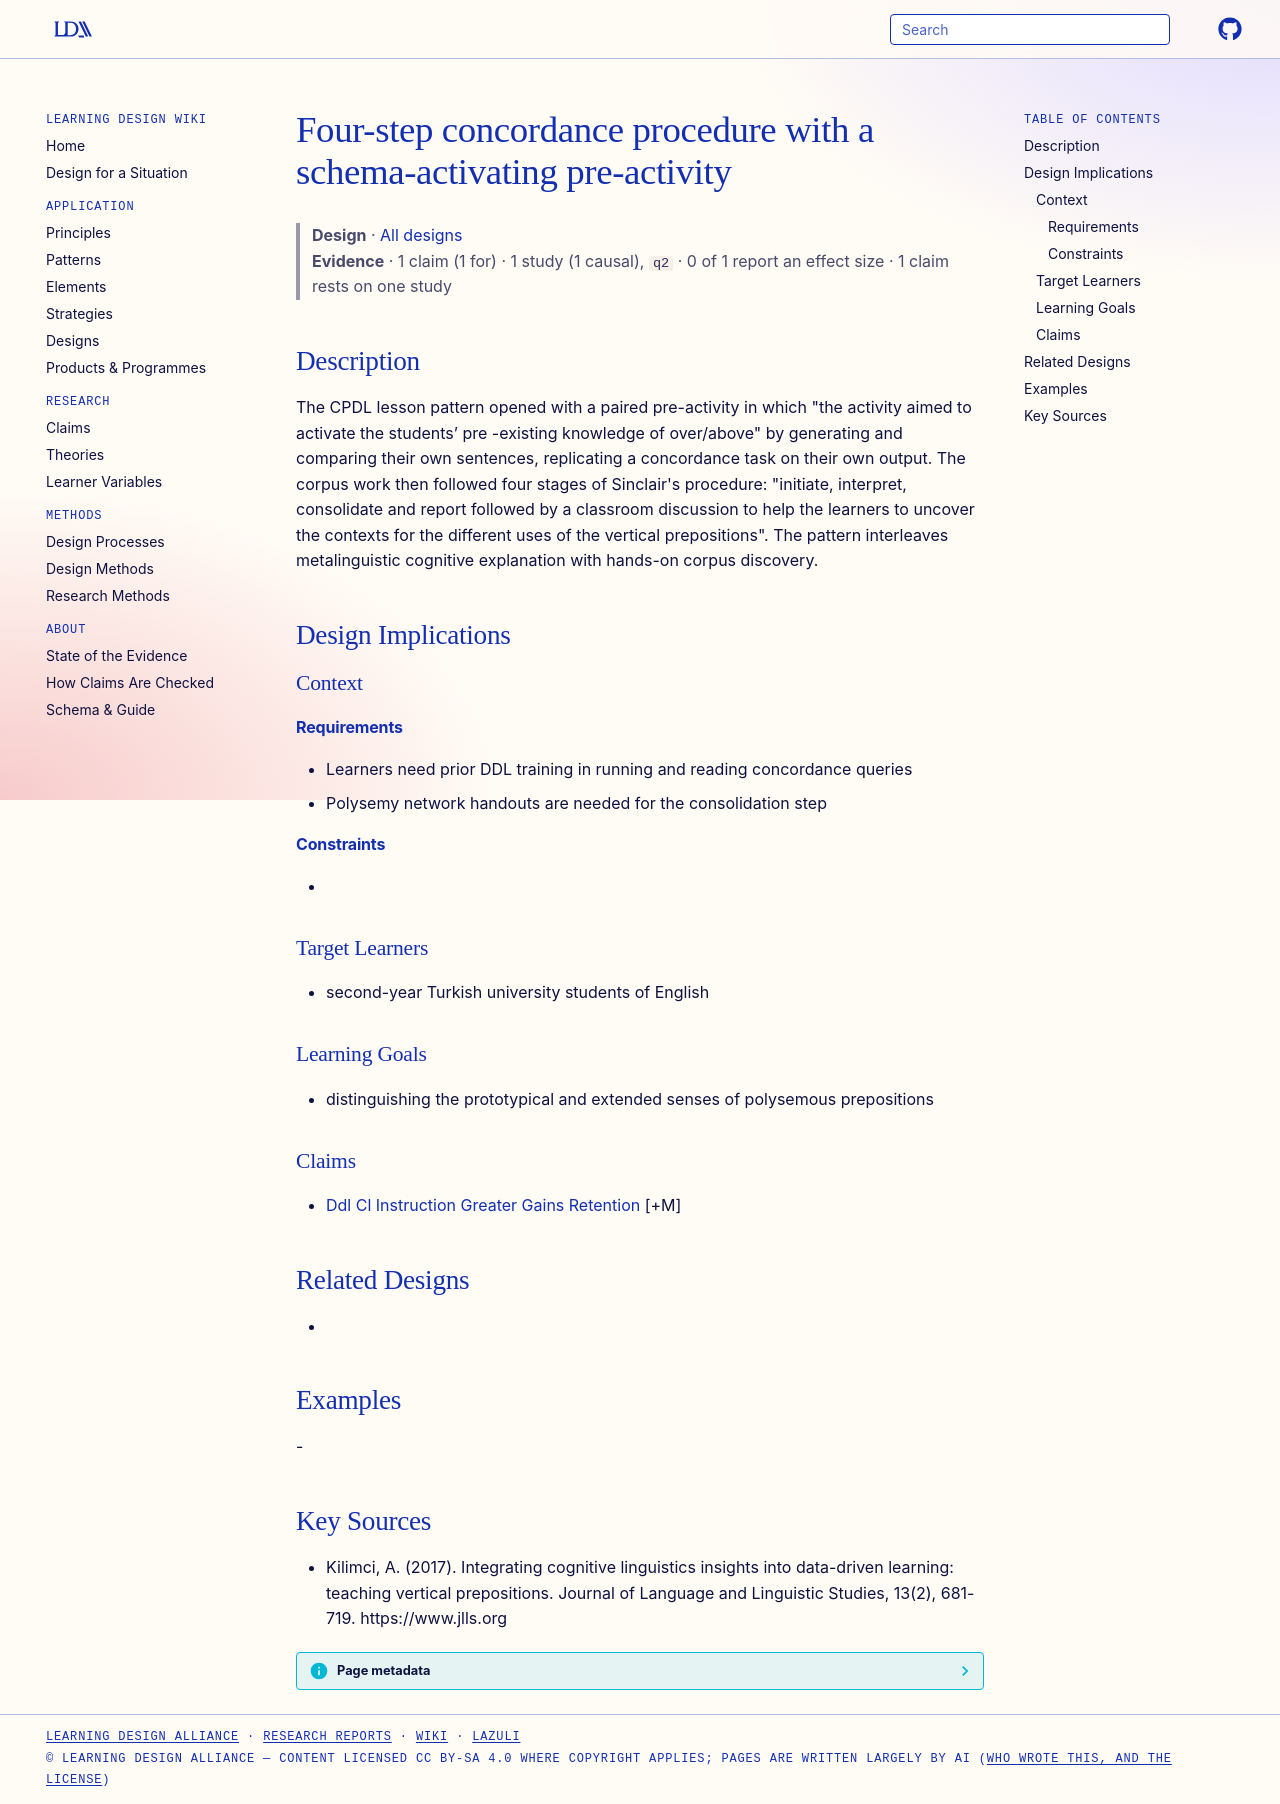

repository: Learning-Design-Alliance/learning-wiki · page: designs/four-step-concordance-procedure-pattern/index.html · generator: mkdocs

---
type: design
id: four-step-concordance-procedure-pattern
title: Four-step concordance procedure with a schema-activating pre-activity
description: "The CPDL lesson pattern opened with a paired pre-activity in which \"the activity aimed to activate the students’ pre -existing knowledge of over/above\" by generating and comparing their own sentences, replicating a co..."
status: review
generated:
  by: "process:settle-candidates"
  at: 2026-11-01
sources:
  - id: kilimci-2017
    resource: "https://www.jlls.org"
    title: "Kilimci, A. (2017). Integrating cognitive linguistics insights into data-driven learning: teaching vertical prepositions. Journal of Language and Linguistic Studies, 13(2), 681-719. https://www.jlls.org"
    author: Kilimci, A
---

# Four-step concordance procedure with a schema-activating pre-activity

> **Design** · [All designs](index.md)
> **Evidence** · 1 claim (1 for) · 1 study (1 causal), `q2` · 0 of 1 report an effect size · 1 claim rests on one study

## Description
The CPDL lesson pattern opened with a paired pre-activity in which "the activity aimed to activate the students’ pre -existing knowledge of over/above" by generating and comparing their own sentences, replicating a concordance task on their own output. The corpus work then followed four stages of Sinclair's procedure: "initiate, interpret, consolidate and report followed by a  classroom discussion to help the learners to uncover the contexts for the different uses of the vertical prepositions". The pattern interleaves metalinguistic cognitive explanation with hands-on corpus discovery.

## Design Implications

### Context
#### Requirements
- Learners need prior DDL training in running and reading concordance queries
- Polysemy network handouts are needed for the consolidation step
#### Constraints
- 

### Target Learners
- second-year Turkish university students of English

### Learning Goals
- distinguishing the prototypical and extended senses of polysemous prepositions

### Claims
- [Ddl Cl Instruction Greater Gains Retention](../claims/ddl-cl-instruction-greater-gains-retention.md) [+M]

## Related Designs
- 

## Examples
-

## Key Sources
- Kilimci, A. (2017). Integrating cognitive linguistics insights into data-driven learning: teaching vertical prepositions. Journal of Language and Linguistic Studies, 13(2), 681-719. https://www.jlls.org
